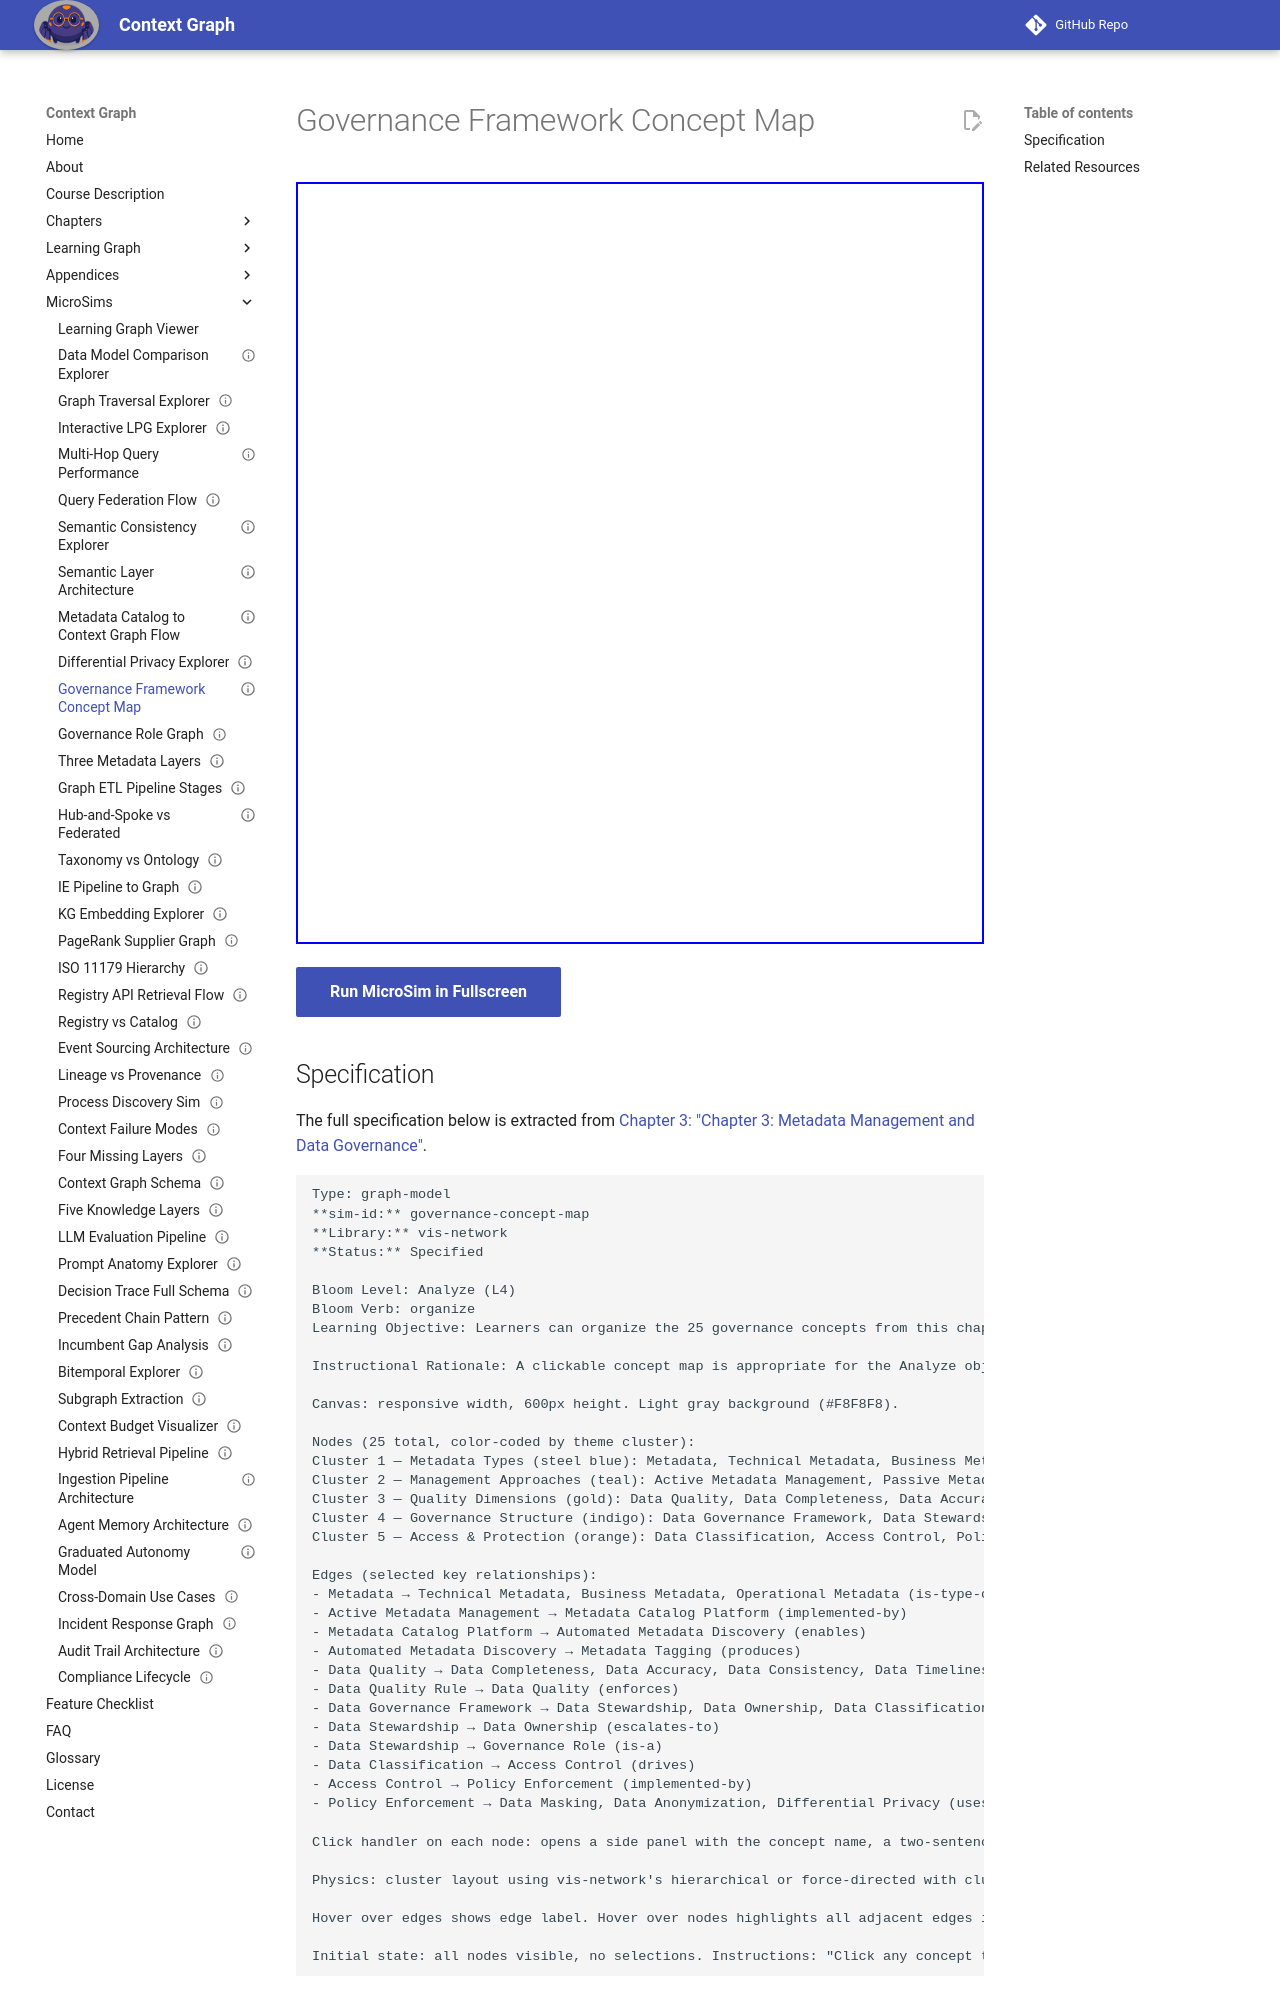

repository: dmccreary/context-graph · page: sims/governance-concept-map/index.html · generator: mkdocs

---
title: Governance Framework Concept Map
description: Learners can organize the 25 governance concepts from this chapter into a structured relationship map showing how each concept connects to the others.
status: implemented
library: vis-network
bloom_level: Analyze (L4)
---

# Governance Framework Concept Map



<iframe src="main.html" width="100%" height="762" scrolling="no"></iframe>

[Run MicroSim in Fullscreen](main.html){ .md-button .md-button--primary }
